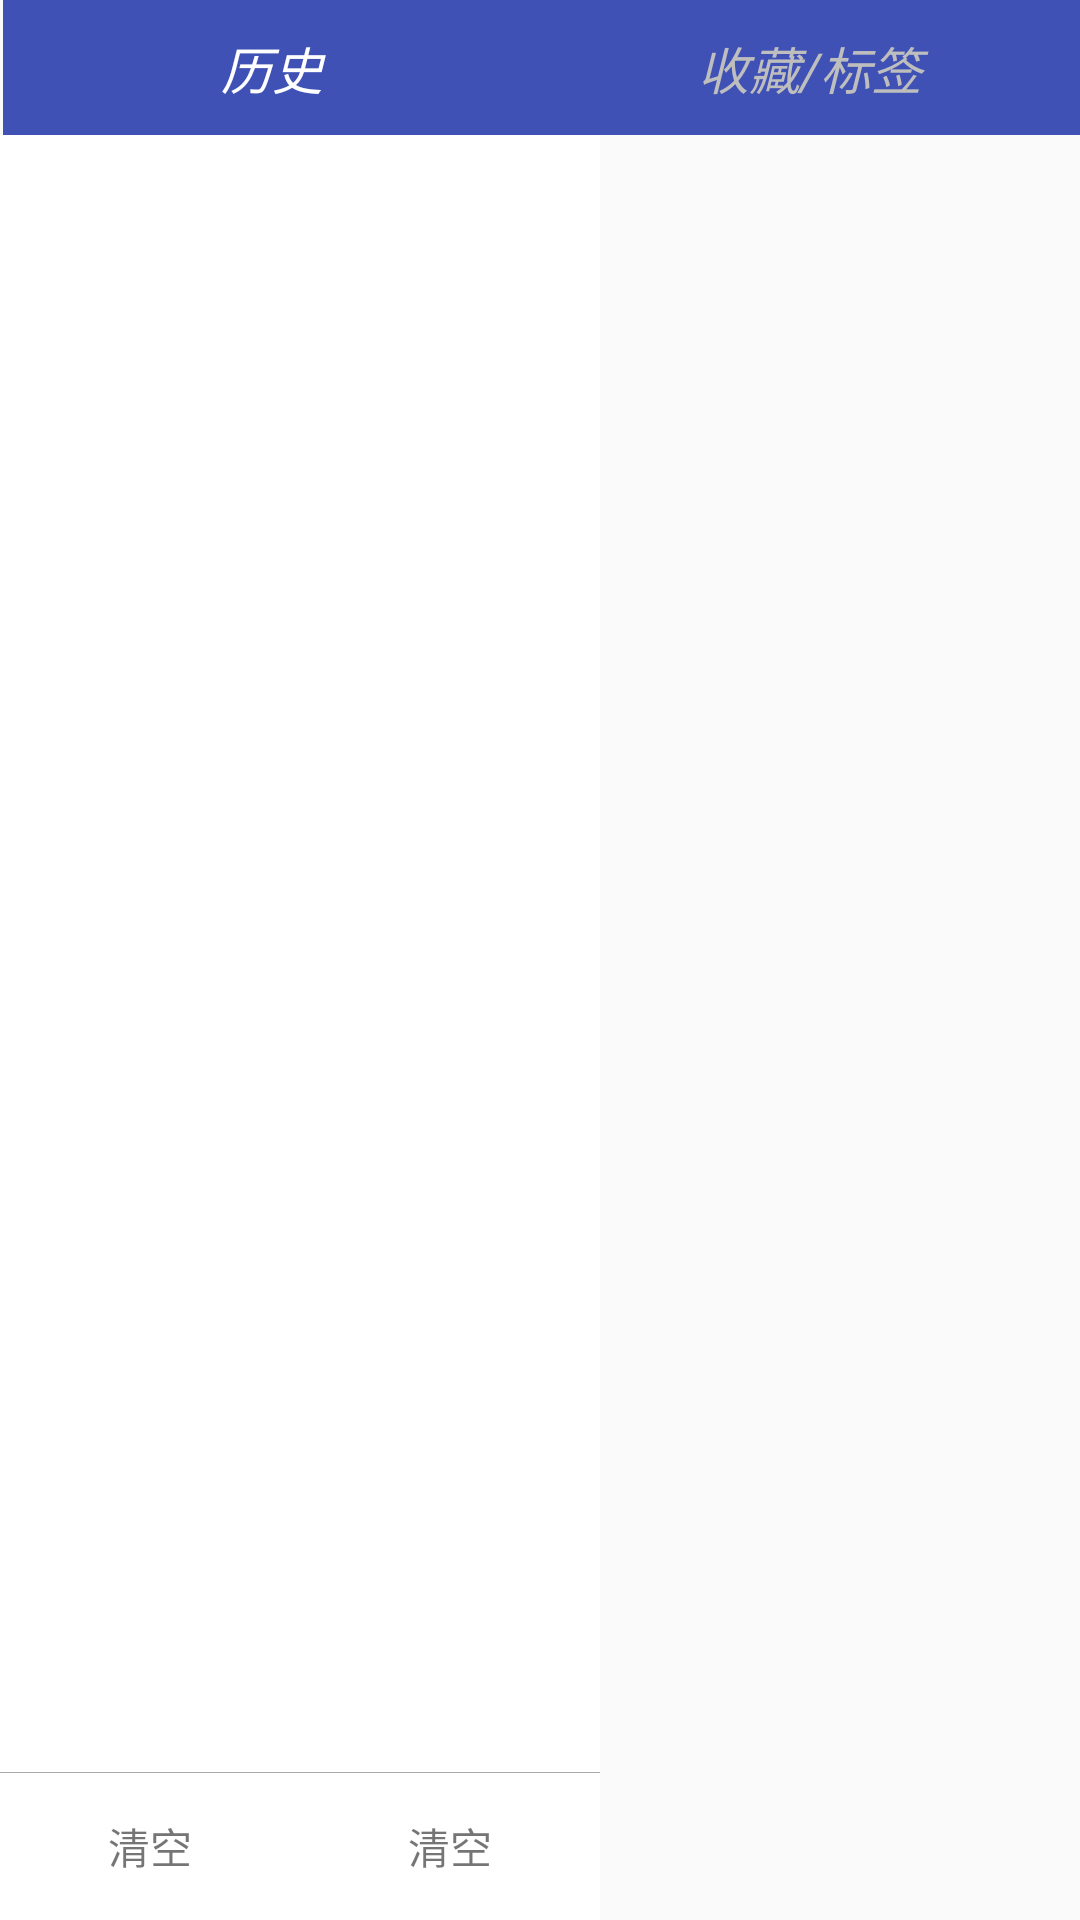

Here is an Android app screen rendered from its layout file. Give the layout XML and the strings, colors and styles it references.
<!-- AndroidManifest.xml: application theme AppTheme -->
<!-- res/layout/history_activity.xml -->
<?xml version="1.0" encoding="utf-8"?>
<LinearLayout xmlns:android="http://schemas.android.com/apk/res/android"
    android:layout_width="match_parent"
    android:layout_height="match_parent"
    android:orientation="vertical">

    <LinearLayout
        android:layout_width="match_parent"
        android:layout_height="45dp"
        android:orientation="horizontal">
        <TextView
            android:id="@+id/history_listview_historiy_title"
            android:layout_width="0dp"
            android:layout_height="45dp"
            android:layout_weight="1"
            android:layout_marginLeft="1dp"
            android:background="@color/colorPrimary"
            android:gravity="center"
            android:text="历史"
            android:textColor="@android:color/white"
            android:textSize="17sp"
            android:textStyle="italic"
            />
        <TextView
            android:id="@+id/history_listview_favorite_title"
            android:layout_width="0dp"
            android:layout_height="45dp"
            android:layout_weight="1"
            android:background="@color/colorPrimary"
            android:gravity="center"
            android:text="收藏/标签"
            android:textColor="@android:color/secondary_text_dark"
            android:textSize="17sp"
            android:textStyle="italic" />


    </LinearLayout>

    <HorizontalScrollView
        android:id="@+id/history_and_favorite_scrollview"
        android:layout_width="wrap_content"
        android:layout_height="0dp"
        android:layout_weight="1"
        android:background="#ffffff"
        android:scrollbars="none">

        <LinearLayout
            android:layout_width="wrap_content"
            android:layout_height="match_parent"
            android:orientation="horizontal">

            <LinearLayout
                android:layout_width="wrap_content"
                android:layout_height="match_parent"
                android:orientation="vertical">

                <ListView
                    android:id="@+id/history_listview"
                    android:layout_width="wrap_content"
                    android:layout_height="0dp"
                    android:layout_weight="1" />

                <View
                    android:layout_width="match_parent"
                    android:layout_height="1px"
                    android:background="@android:color/darker_gray" />

                <TextView
                    android:id="@+id/history_listview_history_clear_all"
                    android:layout_width="100dp"
                    android:layout_height="49dp"
                    android:layout_gravity="right"
                    android:gravity="center"
                    android:text="清空" />
            </LinearLayout>

            <LinearLayout
                android:layout_width="wrap_content"
                android:layout_height="match_parent"
                android:orientation="vertical">

                <ListView
                    android:id="@+id/history_tag_listview"
                    android:layout_width="wrap_content"
                    android:layout_height="0dp"
                    android:layout_weight="1" />

                <View
                    android:layout_width="match_parent"
                    android:layout_height="1px"
                    android:background="@android:color/darker_gray" />

                <TextView
                    android:id="@+id/history_listview_favorites_clear_all"
                    android:layout_width="100dp"
                    android:layout_height="49dp"
                    android:layout_gravity="right"
                    android:gravity="center"
                    android:text="清空" />
            </LinearLayout>
        </LinearLayout>
    </HorizontalScrollView>

</LinearLayout>
<!-- resources referenced by this layout -->
<resources>
  <color name="colorPrimary">#3F51B5</color>
  <style name="AppTheme" parent="Base.Theme.AppCompat.Light.DarkActionBar">
          
          <item name="colorPrimary">@color/colorPrimary</item>
          <item name="colorPrimaryDark">@color/colorPrimaryDark</item>
          <item name="colorAccent">@color/colorAccent</item>
      </style>
  <color name="colorPrimaryDark">#303F9F</color>
  <color name="colorAccent">#FF4081</color>
</resources>
